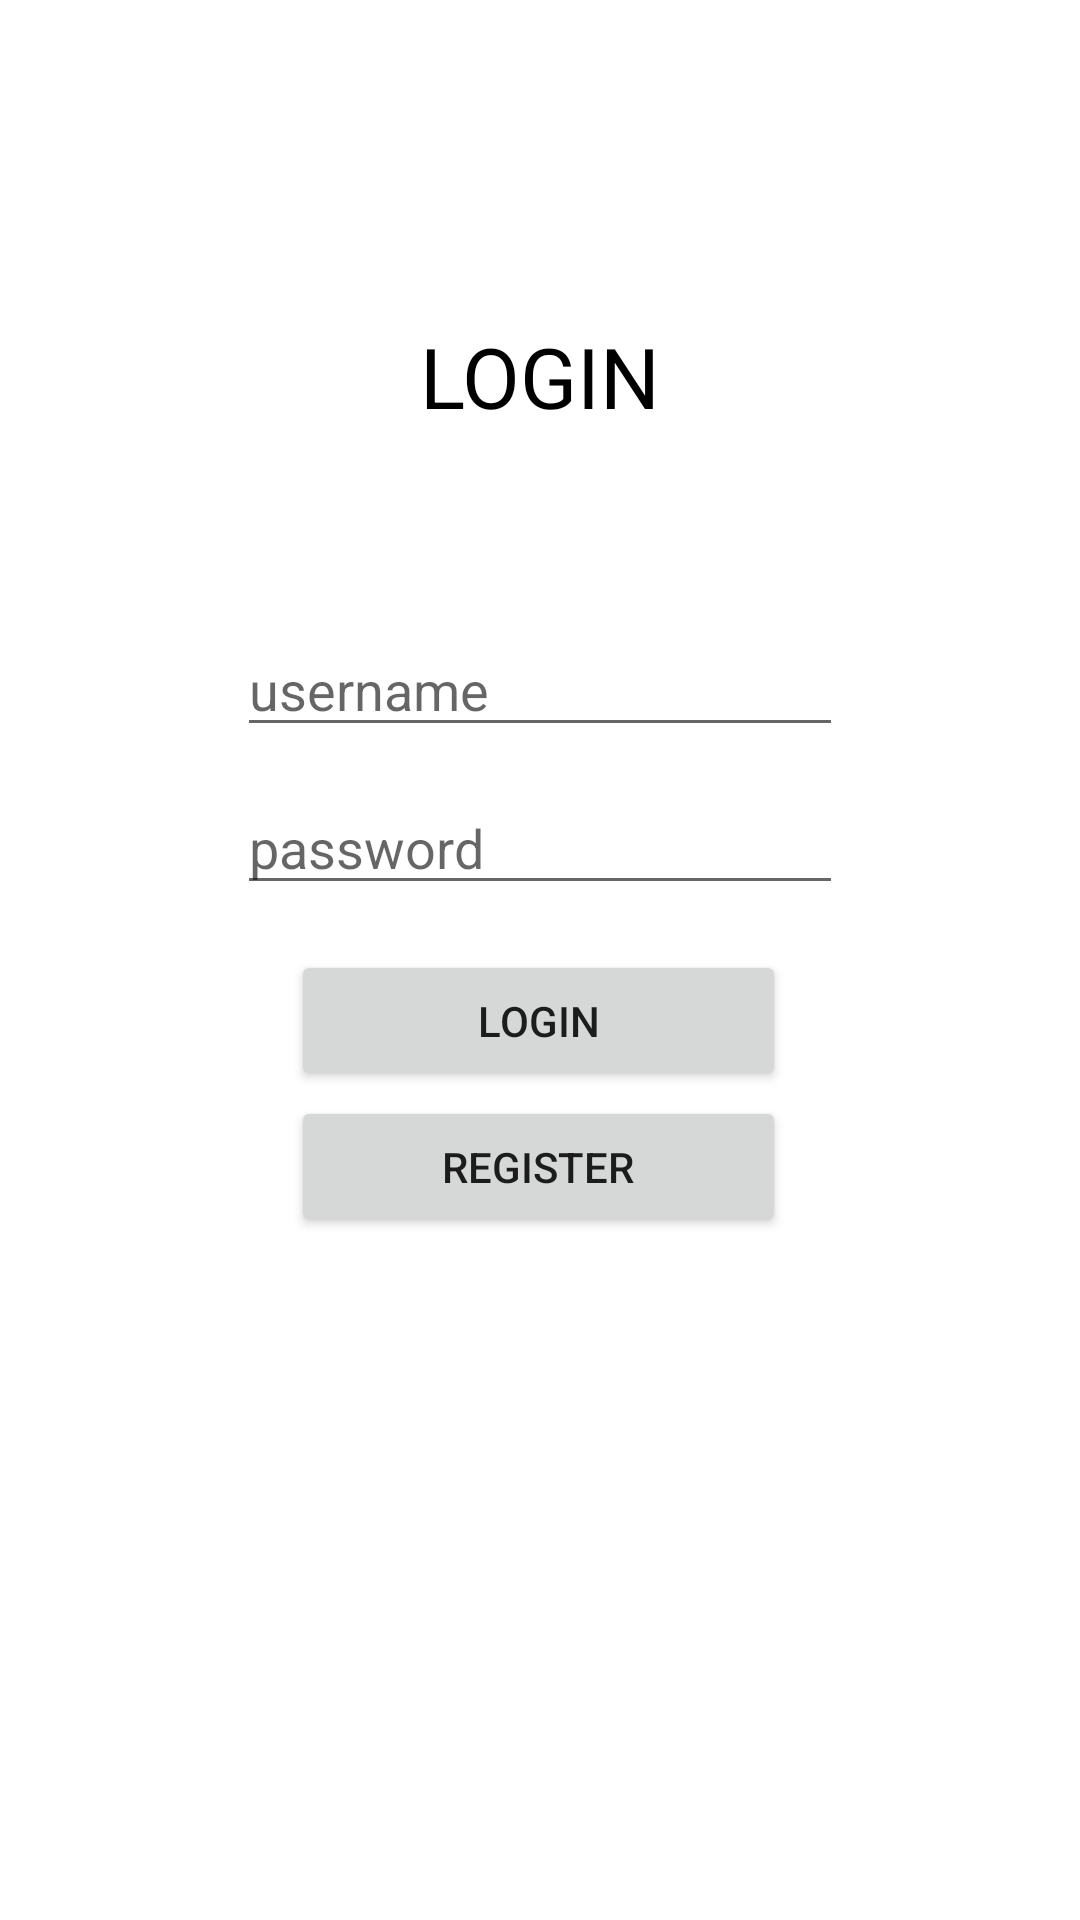

Produce the Android XML layout that renders to this screen, including the resource entries it uses.
<!-- AndroidManifest.xml: application theme Theme.MovieList -->
<!-- res/layout/activity_login.xml -->
<?xml version="1.0" encoding="utf-8"?>
<androidx.constraintlayout.widget.ConstraintLayout xmlns:android="http://schemas.android.com/apk/res/android"
    xmlns:app="http://schemas.android.com/apk/res-auto"
    xmlns:tools="http://schemas.android.com/tools"
    android:layout_width="match_parent"
    android:layout_height="match_parent"
    tools:context=".LoginActivity">

    <TextView
        android:layout_width="wrap_content"
        android:layout_height="wrap_content"
        android:text="@string/login"
        android:textColor="@android:color/black"
        android:textSize="28dp"
        app:layout_constraintBottom_toBottomOf="parent"
        app:layout_constraintHorizontal_bias="0.501"
        app:layout_constraintLeft_toLeftOf="parent"
        app:layout_constraintRight_toRightOf="parent"
        app:layout_constraintTop_toTopOf="parent"
        app:layout_constraintVertical_bias="0.177" />

    <EditText
        android:id="@+id/edtText_username"
        android:layout_width="202dp"
        android:layout_height="wrap_content"
        android:hint="@string/username"
        app:layout_constraintBottom_toBottomOf="parent"
        app:layout_constraintLeft_toLeftOf="parent"
        app:layout_constraintRight_toRightOf="parent"
        app:layout_constraintTop_toTopOf="parent"
        app:layout_constraintVertical_bias="0.347" />

    <EditText
        android:id="@+id/edtText_password"
        android:layout_width="202dp"
        android:layout_height="wrap_content"
        android:hint="@string/password"
        android:inputType="textPassword"
        app:layout_constraintBottom_toBottomOf="parent"
        app:layout_constraintLeft_toLeftOf="parent"
        app:layout_constraintRight_toRightOf="parent"
        app:layout_constraintTop_toTopOf="parent"
        app:layout_constraintVertical_bias="0.435" />

    <Button
        android:id="@+id/btn_login"
        android:layout_width="165dp"
        android:layout_height="47dp"
        android:text="@string/btn_login"
        app:layout_constraintBottom_toBottomOf="parent"
        app:layout_constraintEnd_toEndOf="parent"
        app:layout_constraintHorizontal_bias="0.498"
        app:layout_constraintLeft_toLeftOf="parent"
        app:layout_constraintRight_toRightOf="parent"
        app:layout_constraintStart_toStartOf="parent"
        app:layout_constraintTop_toTopOf="parent"
        app:layout_constraintVertical_bias="0.534" />

    <Button
        android:id="@+id/btn_register"
        android:layout_width="165dp"
        android:layout_height="47dp"
        android:text="@string/btn_register"
        app:layout_constraintBottom_toBottomOf="parent"
        app:layout_constraintEnd_toEndOf="parent"
        app:layout_constraintHorizontal_bias="0.498"
        app:layout_constraintLeft_toLeftOf="parent"
        app:layout_constraintRight_toRightOf="parent"
        app:layout_constraintStart_toStartOf="parent"
        app:layout_constraintTop_toTopOf="parent"
        app:layout_constraintVertical_bias="0.616" />
</androidx.constraintlayout.widget.ConstraintLayout>
<!-- resources referenced by this layout -->
<resources>
  <string name="btn_login">LOGIN</string>
  <string name="btn_register">REGISTER</string>
  <string name="login">LOGIN</string>
  <string name="password">password</string>
  <string name="username">username</string>
  <style name="Theme.MovieList" parent="Theme.MaterialComponents.DayNight.DarkActionBar">
          
  
  
          <item name="colorPrimary">@color/pastel_pink</item>
          <item name="colorPrimaryVariant">@color/pastel_red</item>
          <item name="colorOnPrimary">@color/white</item>
          
          <item name="colorSecondary">@color/teal_200</item>
          <item name="colorSecondaryVariant">@color/teal_700</item>
          <item name="colorOnSecondary">@color/black</item>
          
          <item name="android:statusBarColor" tools:targetApi="l">?attr/colorPrimaryVariant</item>
          
      </style>
  <color name="pastel_pink">#FFD1DC</color>
  <color name="pastel_red">#FF6961</color>
  <color name="white">#FFFFFFFF</color>
  <color name="teal_200">#FF03DAC5</color>
  <color name="teal_700">#FF018786</color>
  <color name="black">#FF000000</color>
</resources>
